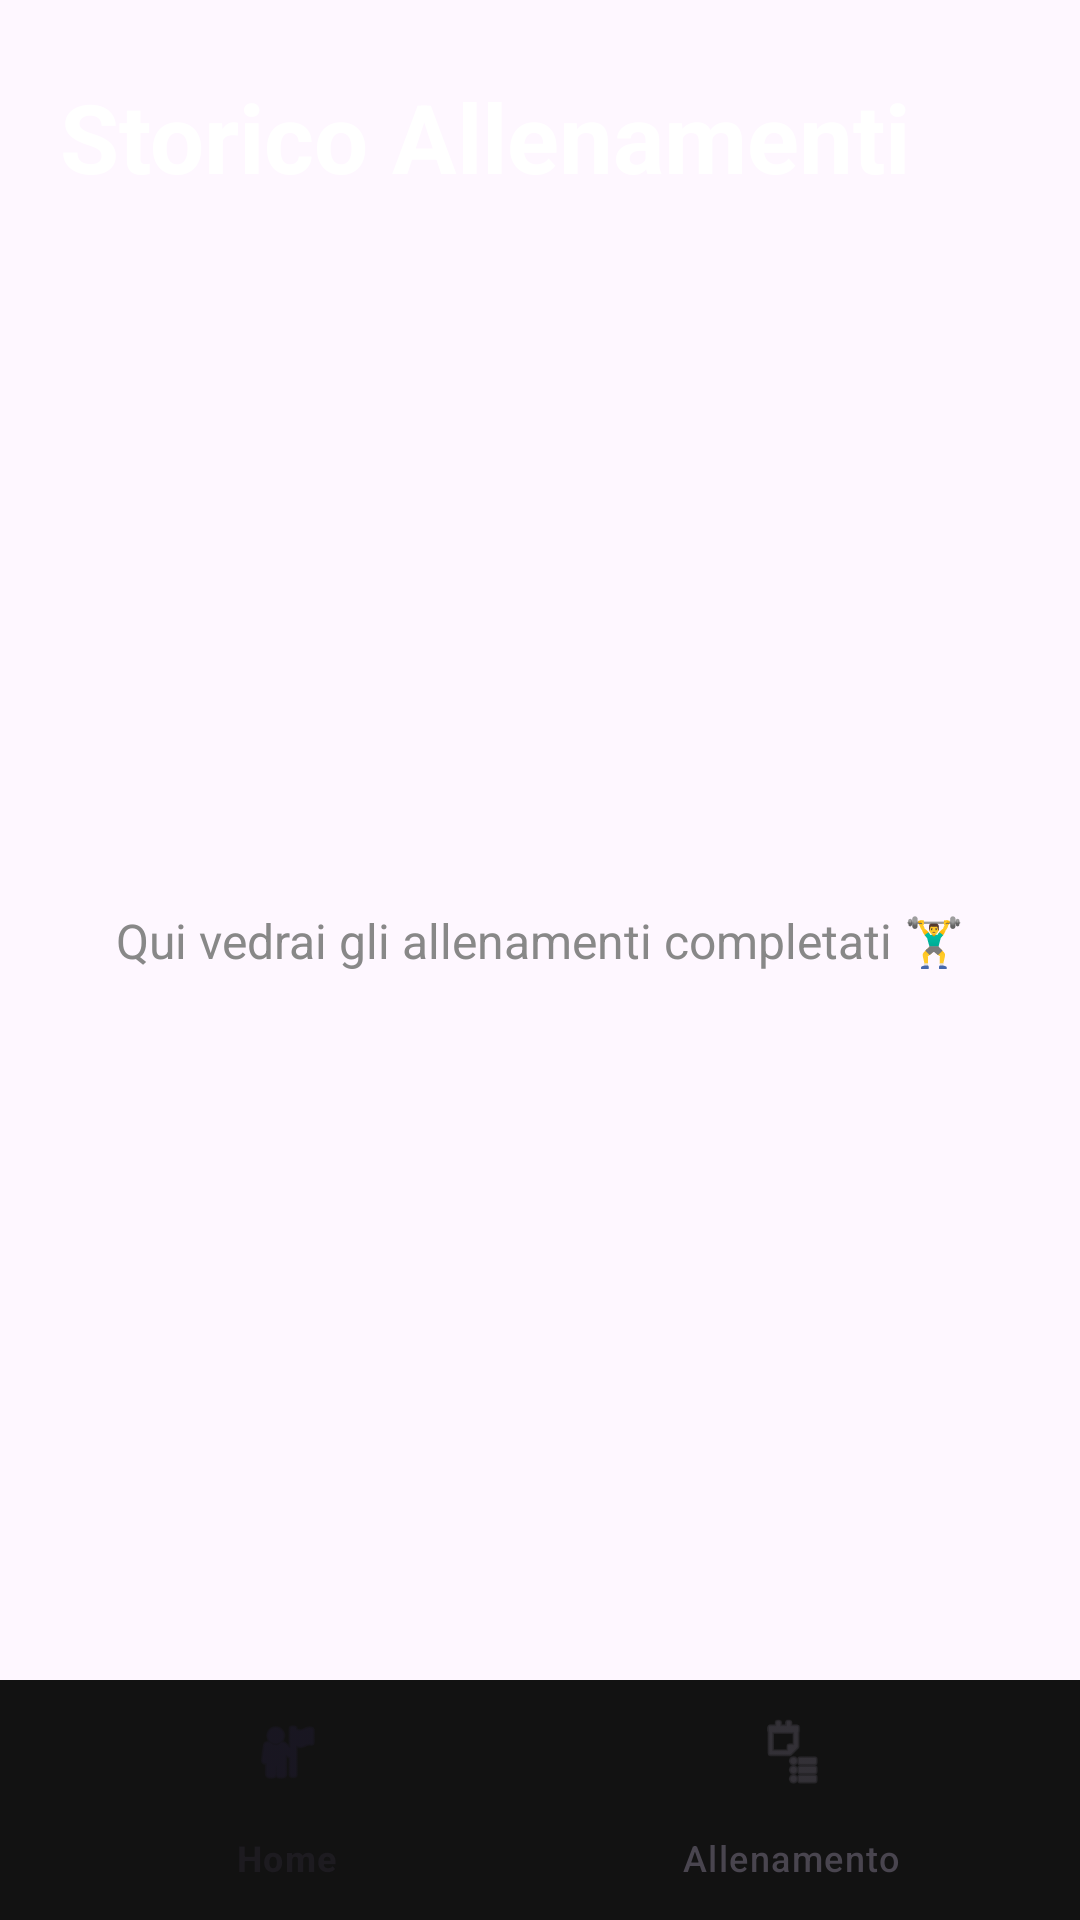

Write the Android layout XML for this screen, with the resource values it uses.
<!-- AndroidManifest.xml: application theme Theme.Train2gether -->
<!-- res/layout/activity_home.xml -->
<?xml version="1.0" encoding="utf-8"?>
<androidx.constraintlayout.widget.ConstraintLayout
    xmlns:android="http://schemas.android.com/apk/res/android"
    xmlns:app="http://schemas.android.com/apk/res-auto"
    android:id="@+id/mainHome"
    android:layout_width="match_parent"
    android:layout_height="match_parent">

    
    <TextView
        android:id="@+id/txtTitoloHome"
        android:layout_width="wrap_content"
        android:layout_height="wrap_content"
        android:layout_marginStart="20dp"
        android:layout_marginTop="24dp"
        android:text="Storico Allenamenti"
        android:textColor="@android:color/white"
        android:textSize="32sp"
        android:textStyle="bold"
        app:layout_constraintStart_toStartOf="parent"
        app:layout_constraintTop_toTopOf="parent" />

    
    <TextView
        android:id="@+id/txtPlaceholderStorico"
        android:layout_width="wrap_content"
        android:layout_height="wrap_content"
        android:text="Qui vedrai gli allenamenti completati 🏋️‍♂️"
        android:textColor="#888888"
        android:textSize="16sp"
        app:layout_constraintBottom_toTopOf="@id/bottomNavigationHome"
        app:layout_constraintEnd_toEndOf="parent"
        app:layout_constraintStart_toStartOf="parent"
        app:layout_constraintTop_toBottomOf="@id/txtTitoloHome" />

    
    <com.google.android.material.bottomnavigation.BottomNavigationView
        android:id="@+id/bottomNavigationHome"
        android:layout_width="match_parent"
        android:layout_height="wrap_content"
        android:background="#121212"
        app:menu="@menu/bottom_nav_menu"
        app:layout_constraintBottom_toBottomOf="parent"
        app:layout_constraintEnd_toEndOf="parent"
        app:layout_constraintStart_toStartOf="parent" />

</androidx.constraintlayout.widget.ConstraintLayout>
<!-- resources referenced by this layout -->
<resources>
  <style name="Theme.Train2gether" parent="Base.Theme.Train2gether" />
  <style name="Base.Theme.Train2gether" parent="Theme.Material3.DayNight.NoActionBar">
  
          
          <item name="android:statusBarColor">#121212</item>
  
          
          <item name="android:windowLightStatusBar">false</item>
  
      </style>
</resources>
